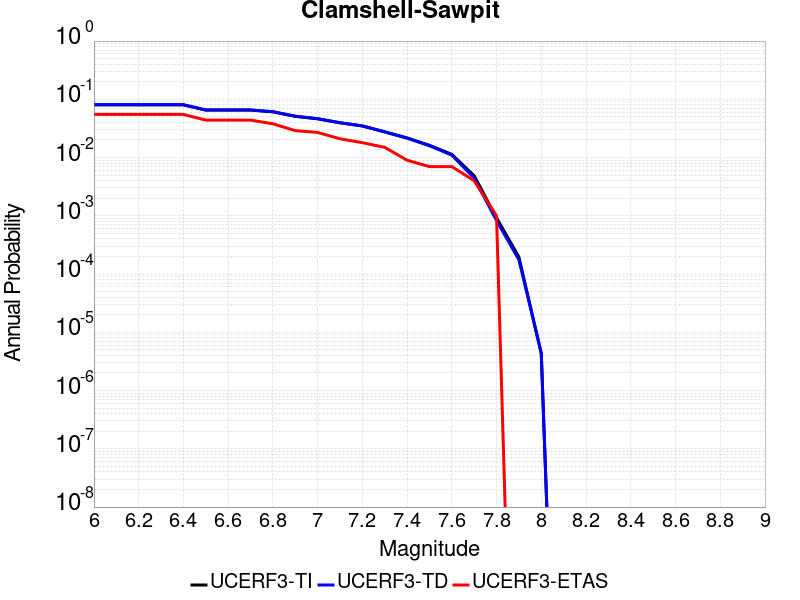

The table this chart was drawn from, first rows:
Magnitude, UCERF3-TI Prob, UCERF3-TD Prob, UCERF3-ETAS Prob
6.0, 0.08017, 0.08087, 0.055
6.1, 0.08017, 0.08087, 0.055
6.2, 0.08017, 0.08087, 0.055
6.3, 0.08017, 0.08087, 0.055
6.4, 0.08017, 0.08087, 0.055
6.5, 0.06525, 0.06572, 0.044
6.6, 0.06525, 0.06572, 0.044
6.7, 0.06525, 0.06572, 0.044
6.8, 0.06094, 0.06136, 0.038
6.9, 0.05102, 0.05129, 0.029
7.0, 0.04629, 0.0465, 0.027
7.1, 0.03956, 0.03966, 0.021
7.2, 0.03488, 0.03491, 0.018
7.3, 0.02766, 0.02757, 0.015
7.4, 0.02172, 0.02153, 0.009
7.5, 0.01625, 0.01596, 0.007
7.6, 0.01137, 0.01101, 0.007
7.7, 0.004868, 0.004455, 0.004
7.8, 9.2258E-4, 8.270797E-4, 0.001
7.9, 1.957795E-4, 1.7562622E-4, 0.0
8.0, 4.3188215E-6, 4.3808313E-6, 0.0
